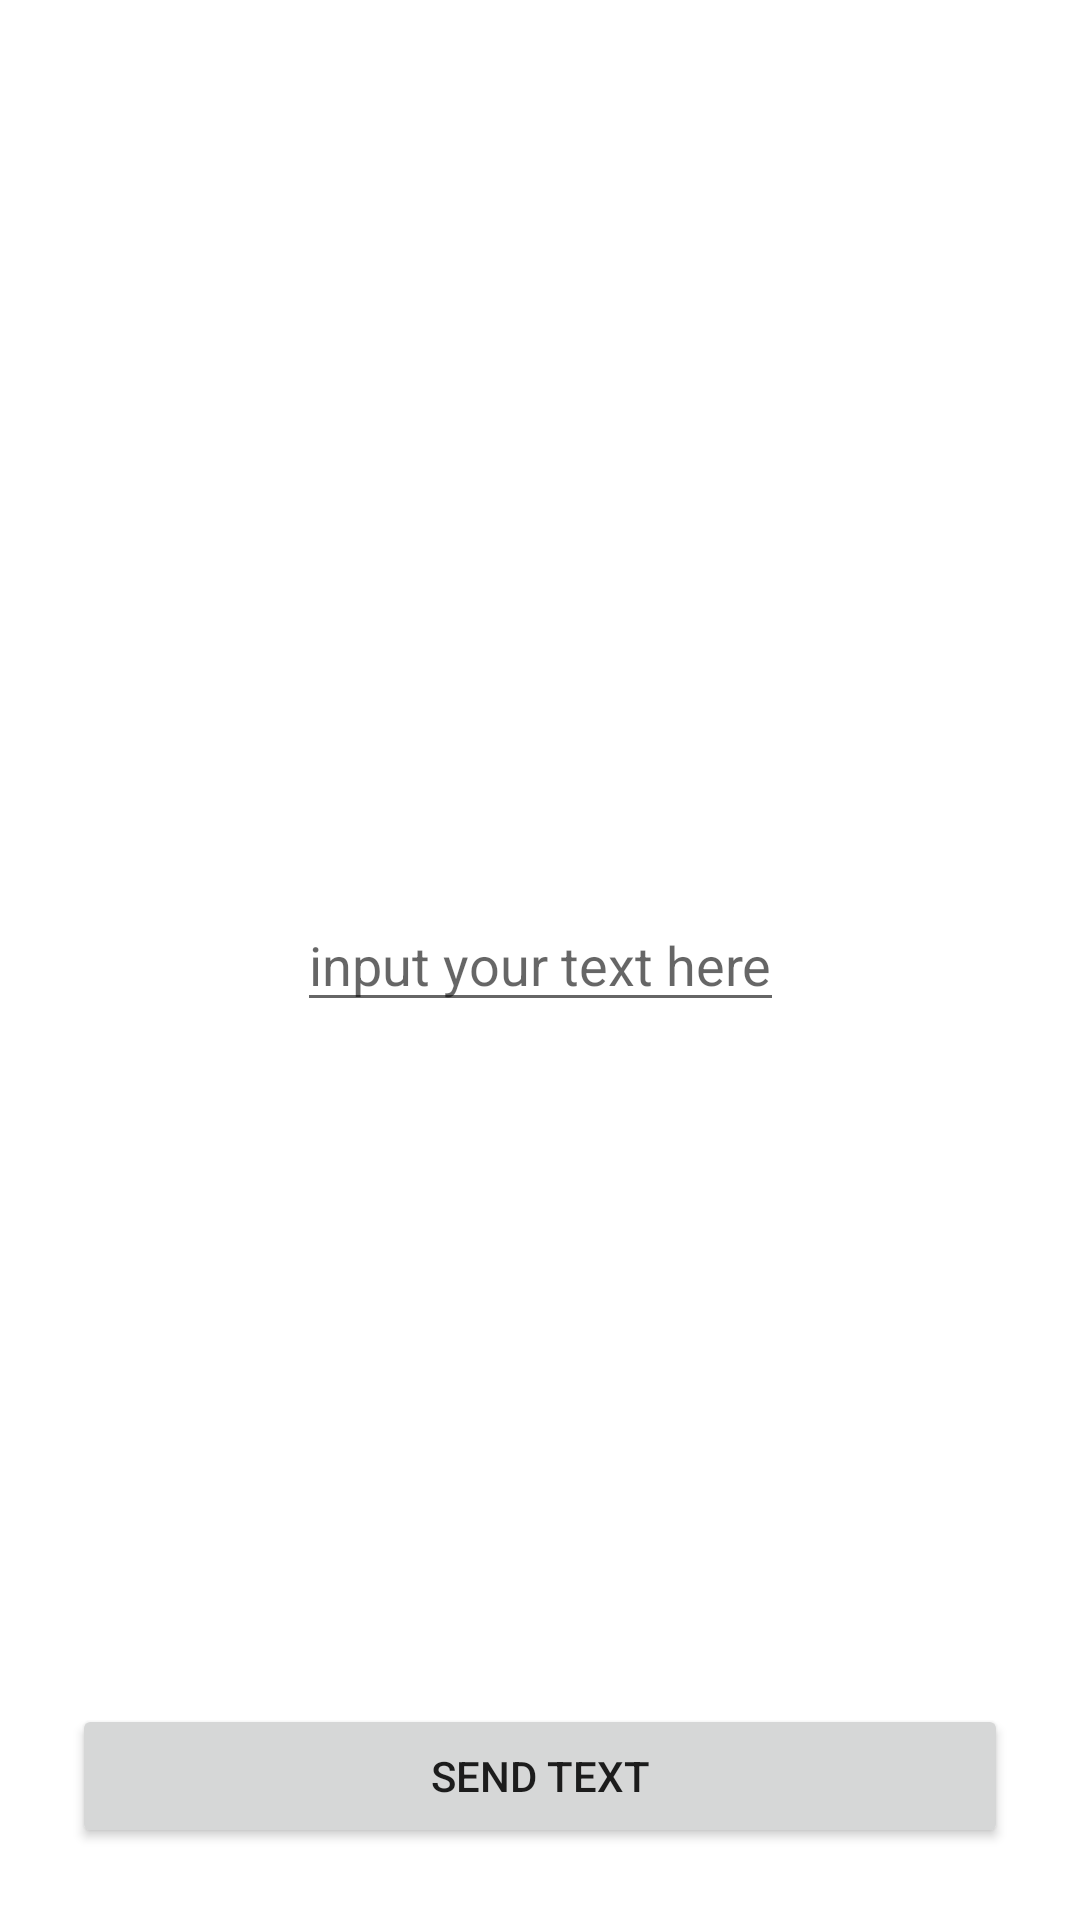

Reconstruct the res/layout file that produces this screen, plus the resources it refers to.
<!-- AndroidManifest.xml: application theme Theme.IntentStudies -->
<!-- res/layout/activity_main.xml -->
<?xml version="1.0" encoding="utf-8"?>
<androidx.constraintlayout.widget.ConstraintLayout xmlns:android="http://schemas.android.com/apk/res/android"
    xmlns:app="http://schemas.android.com/apk/res-auto"
    xmlns:tools="http://schemas.android.com/tools"
    android:layout_width="match_parent"
    android:layout_height="match_parent"
    tools:context=".MainActivity">

    <EditText
        android:id="@+id/editText"
        android:layout_width="wrap_content"
        android:layout_height="wrap_content"
        android:hint="input your text here"
        app:layout_constraintBottom_toBottomOf="parent"
        app:layout_constraintEnd_toEndOf="parent"
        app:layout_constraintStart_toStartOf="parent"
        app:layout_constraintTop_toTopOf="parent" />

    <Button
        android:id="@+id/button"
        android:layout_width="match_parent"
        android:layout_height="wrap_content"
        android:text="Send Text"
        android:layout_marginBottom="24dp"
        android:layout_marginHorizontal="24dp"
        app:layout_constraintBottom_toBottomOf="parent"
        app:layout_constraintStart_toStartOf="parent"
        app:layout_constraintEnd_toEndOf="parent"/>


</androidx.constraintlayout.widget.ConstraintLayout>
<!-- resources referenced by this layout -->
<resources>
  <style name="Theme.IntentStudies" parent="Theme.MaterialComponents.DayNight.DarkActionBar">
          
          <item name="colorPrimary">@color/purple_500</item>
          <item name="colorPrimaryVariant">@color/purple_700</item>
          <item name="colorOnPrimary">@color/white</item>
          
          <item name="colorSecondary">@color/teal_200</item>
          <item name="colorSecondaryVariant">@color/teal_700</item>
          <item name="colorOnSecondary">@color/black</item>
          
          <item name="android:statusBarColor" tools:targetApi="l">?attr/colorPrimaryVariant</item>
          
      </style>
  <!-- not gathered from this repository: default colours our renderer supplied (Android Studio template values) -->
  <color name="purple_500">#FF6200EE</color>
  <color name="purple_700">#FF3700B3</color>
  <color name="teal_200">#FF03DAC5</color>
  <color name="teal_700">#FF018786</color>
  <color name="black">#FF000000</color>
  <color name="white">#FFFFFFFF</color>
</resources>
